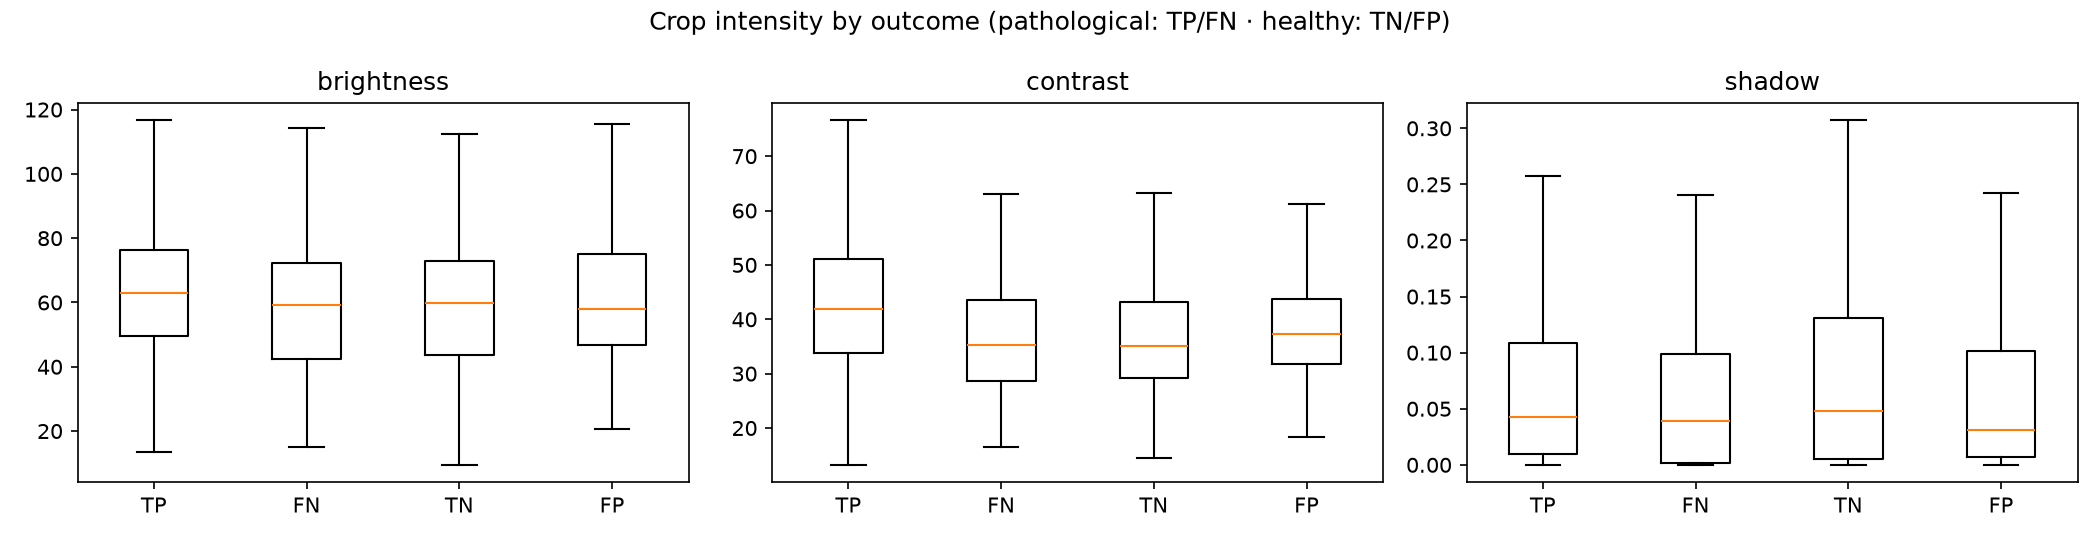

The data file committed next to this chart (first rows):
outcome, brightness, contrast, shadow
FN, 59.34, 35.33, 0.039
FP, 57.96, 37.36, 0.031
TN, 59.76, 35.09, 0.048
TP, 62.84, 41.88, 0.043
